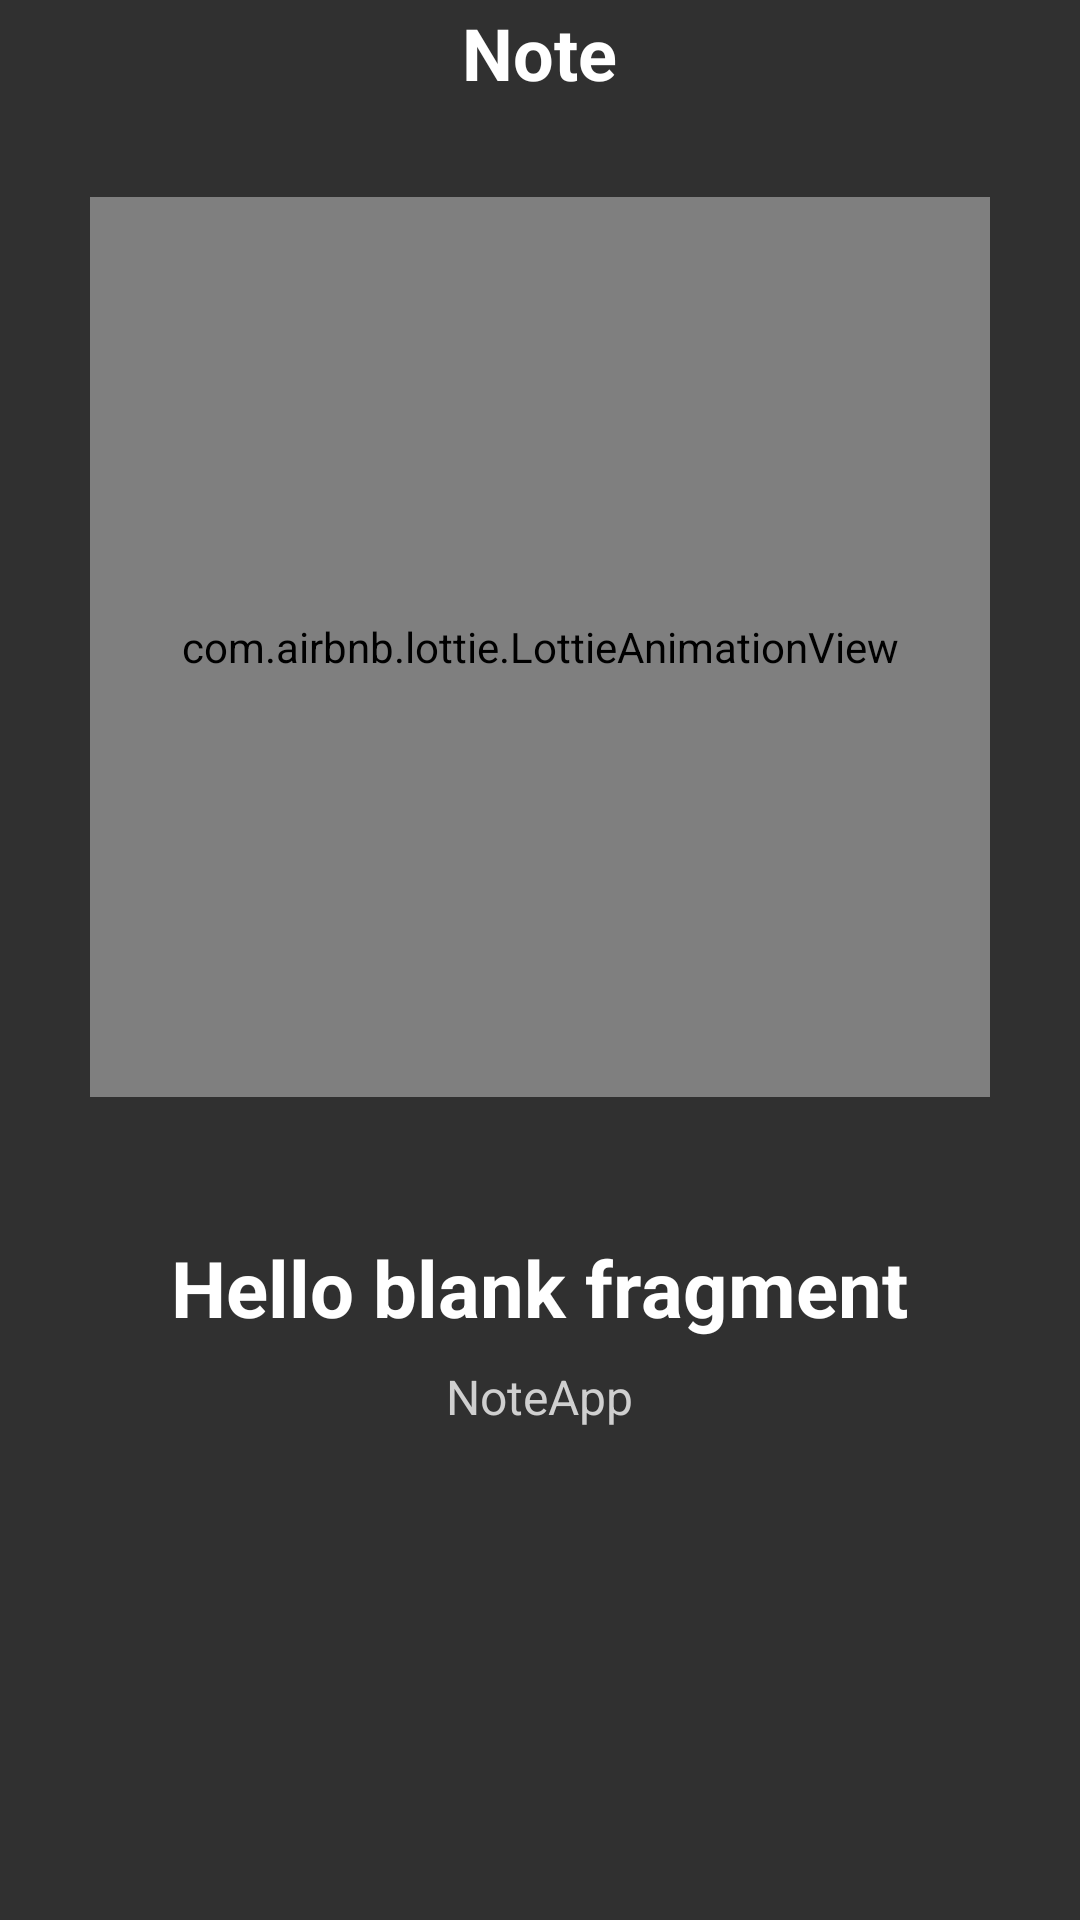

Here is an Android app screen rendered from its layout file. Give the layout XML and the strings, colors and styles it references.
<!-- AndroidManifest.xml: application theme Theme.NoteApp -->
<!-- res/layout/fragment_on_board_pager.xml -->
<?xml version="1.0" encoding="utf-8"?>
<LinearLayout xmlns:android="http://schemas.android.com/apk/res/android"
    xmlns:tools="http://schemas.android.com/tools"
    android:layout_width="match_parent"
    android:layout_height="match_parent"
    xmlns:app="http://schemas.android.com/apk/res-auto"
    android:orientation="vertical"
    android:gravity="center"
    tools:context=".ui.fragments.onboard.OnBoardPagerFragment">
    <TextView
        android:textSize="24sp"
        android:textStyle="bold"
        android:textColor="@color/white"
        android:layout_gravity="center"
        android:layout_width="wrap_content"
        android:layout_height="wrap_content"
        android:text="Note" />

    <com.airbnb.lottie.LottieAnimationView
        app:lottie_speed="1"
        app:lottie_loop="true"
        app:lottie_autoPlay="true"
        app:lottie_rawRes="@raw/anim_onboard_1"
        android:id="@+id/lottie"
        android:layout_width="300dp"
        android:layout_height="300dp"
        android:layout_marginTop="32dp" />

    <TextView
        android:layout_marginTop="46dp"
        android:textStyle="bold"
        android:textSize="26sp"
        android:textColor="@color/white"
        android:id="@+id/title"
        android:layout_gravity="center"
        android:layout_width="wrap_content"
        android:layout_height="wrap_content"
        android:text="@string/hello_blank_fragment" />

    <TextView
        android:layout_marginTop="8dp"
        android:textSize="16sp"
        android:textColor="#CFCFCF"
        android:textAlignment="center"
        android:id="@+id/desc"
        android:layout_gravity="center"
        android:layout_width="wrap_content"
        android:layout_height="wrap_content"
        android:text="@string/app_name" />

    <com.google.android.material.button.MaterialButton
        android:id="@+id/buttonStart"
        android:layout_gravity="center|bottom"
        android:backgroundTint="#FF9800"
        android:textSize="22sp"
        android:textColor="@color/white"
        android:text="Начать"
        android:textStyle="bold"
        android:layout_width="230dp"
        android:layout_height="58dp"
        app:cornerRadius="10dp"
        android:visibility="invisible"
        android:layout_marginTop="104dp"/>

</LinearLayout>
<!-- resources referenced by this layout -->
<resources>
  <color name="white">#FFFFFFFF</color>
  <string name="app_name">NoteApp</string>
  <string name="hello_blank_fragment">Hello blank fragment</string>
  <style name="Theme.NoteApp" parent="Base.Theme.NoteApp" />
  <style name="Base.Theme.NoteApp" parent="Theme.MaterialComponents.NoActionBar.Bridge">
          
          
      </style>
</resources>
